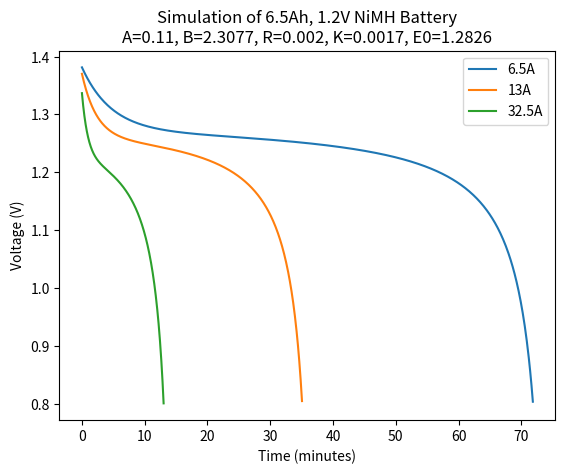

Reproduce this figure in Python.
import math
import matplotlib.pyplot as plt

full_voltage = 1.39
capacity = 7
nominal_voltage = 1.18
nominal_capacity = 6.25
internal_resistance = 0.002
exponential_voltage = 1.28
exponential_capacity = 1.3
curve_current = 1.3
min_voltage = 0.8


A = full_voltage - exponential_voltage
B = 3 / exponential_capacity
E0 = full_voltage + internal_resistance * curve_current - A
# [redacted]
K = ((capacity - exponential_capacity) * (E0 - internal_resistance * curve_current + A * math.exp(-B * exponential_capacity) - exponential_voltage)) / (capacity * (exponential_capacity + curve_current))

print(f"A: {A}\nB: {B}\nK: {K}\nE0: {E0}")


def liion_discharge(used_capacity, low_freq_current):
    return E0 - (K * (capacity/(capacity - used_capacity)) * low_freq_current) + ((-K) * (capacity / (capacity - used_capacity)) * used_capacity) + (A * math.exp((-B) * used_capacity))

print(f"Test = {liion_discharge(3.5, 15)}")

results = []
r2 = []
r3 = []


for x in range(int(capacity * 100)):
    if liion_discharge(x/100, 6.5) >= min_voltage:
        results.append(((x/100 * capacity) / 6.5, liion_discharge(x/100, 6.5)))
    if liion_discharge(x/100, 13) >= min_voltage:
        r2.append(((x/100 * capacity) / 13, liion_discharge(x/100, 13)))
    if liion_discharge(x/100, 32.5) >= min_voltage:
        r3.append(((x/100 * capacity) / 32.5, liion_discharge(x/100, 32.5)))

plt.plot([x[0] * 10 for x in results], [x[1] for x in results], label="6.5A")
plt.plot([x[0] * 10 for x in r2], [x[1] for x in r2], label="13A")
plt.plot([x[0] * 10 for x in r3], [x[1] for x in r3], label="32.5A")
plt.legend()
plt.xlabel("Time (minutes)")
plt.ylabel("Voltage (V)")
plt.title(f"Simulation of 6.5Ah, 1.2V NiMH Battery\nA={round(A, 4)}, B={round(B, 4)}, R={internal_resistance}, K={round(K, 4)}, E0={round(E0, 4)}")
plt.show()